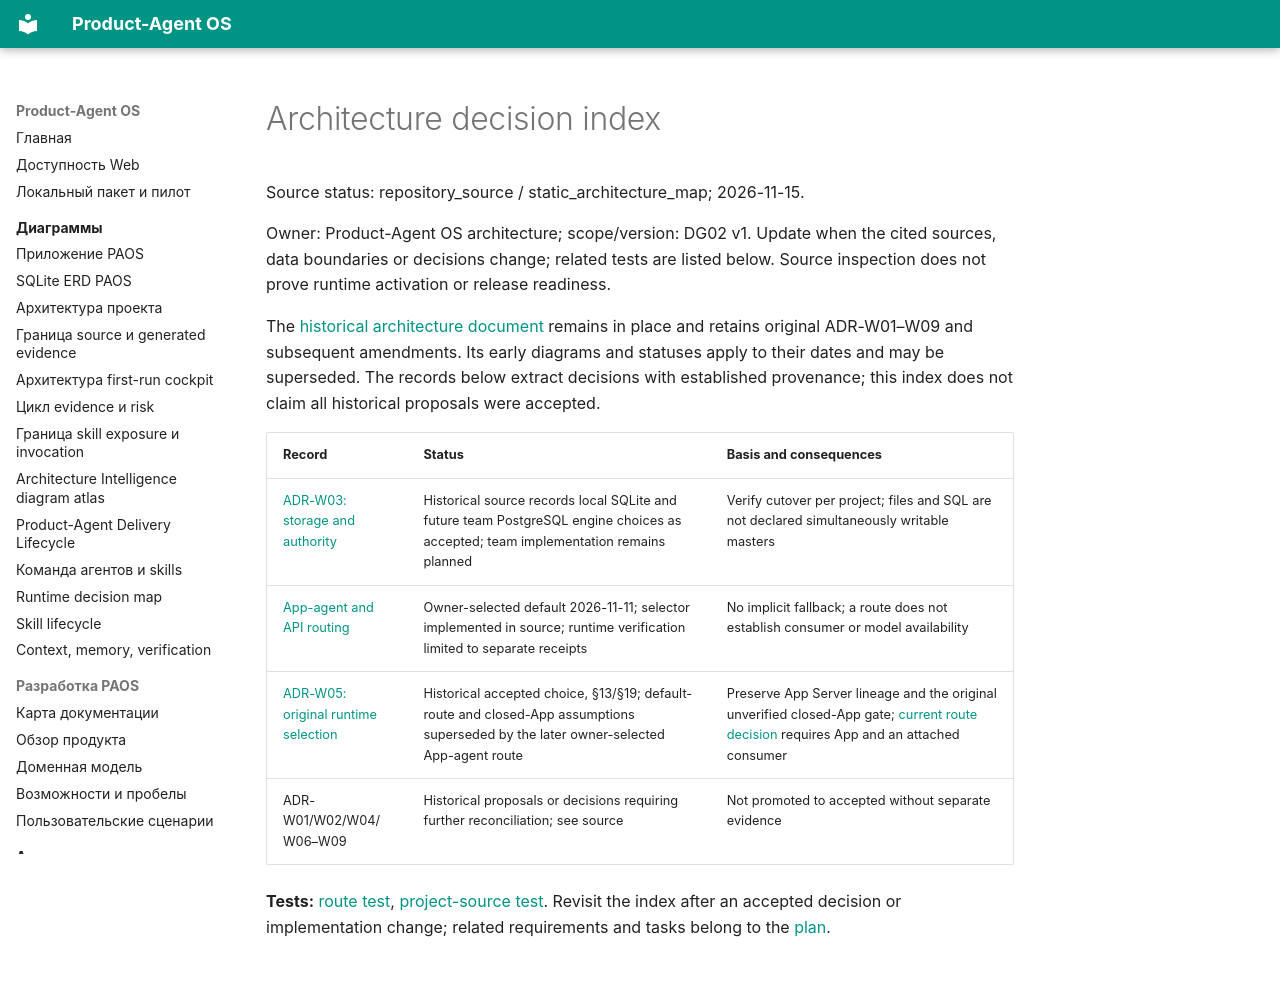

repository: alexroadcaster/product-agent-os · page: architecture/decisions/index.en.html · generator: mkdocs

# Architecture decision index

Source status: repository_source / static_architecture_map; 2026-11-15.

Owner: Product-Agent OS architecture; scope/version: DG02 v1. Update when the cited sources, data boundaries or decisions change; related tests are listed below. Source inspection does not prove runtime activation or release readiness.

The [historical architecture document](https://github.com/alexroadcaster/product-agent-os/blob/2f8a0cb8b428ba4499d9d7bd35f1f4b42b2be765/research/product-agent-os-web-architecture-2026-11-05.md) remains in place and retains original ADR-W01–W09 and subsequent amendments. Its early diagrams and statuses apply to their dates and may be superseded. The records below extract decisions with established provenance; this index does not claim all historical proposals were accepted.

| Record | Status | Basis and consequences |
| --- | --- | --- |
| [ADR-W03: storage and authority](adr-w03-storage-authority.md) | Historical source records local SQLite and future team PostgreSQL engine choices as accepted; team implementation remains planned | Verify cutover per project; files and SQL are not declared simultaneously writable masters |
| [App-agent and API routing](adr-app-agent-routing.md) | Owner-selected default 2026-11-11; selector implemented in source; runtime verification limited to separate receipts | No implicit fallback; a route does not establish consumer or model availability |
| [ADR-W05: original runtime selection](https://github.com/alexroadcaster/product-agent-os/blob/2f8a0cb8b428ba4499d9d7bd35f1f4b42b2be765/research/product-agent-os-web-architecture-2026-11-05.md) | Historical accepted choice, §13/§19; default-route and closed-App assumptions superseded by the later owner-selected App-agent route | Preserve App Server lineage and the original unverified closed-App gate; [current route decision](adr-app-agent-routing.md) requires App and an attached consumer |
| ADR-W01/W02/W04/W06–W09 | Historical proposals or decisions requiring further reconciliation; see source | Not promoted to accepted without separate evidence |

**Tests:** [route test](https://github.com/alexroadcaster/product-agent-os/blob/2f8a0cb8b428ba4499d9d7bd35f1f4b42b2be765/tests/web/runtime-route-selector.test.mts), [project-source test](https://github.com/alexroadcaster/product-agent-os/blob/2f8a0cb8b428ba4499d9d7bd35f1f4b42b2be765/tests/web/project-sources.test.mts). Revisit the index after an accepted decision or implementation change; related requirements and tasks belong to the [plan](../../planning/product-agent-os-web-task-manager-plan-2026-11-09.md).
